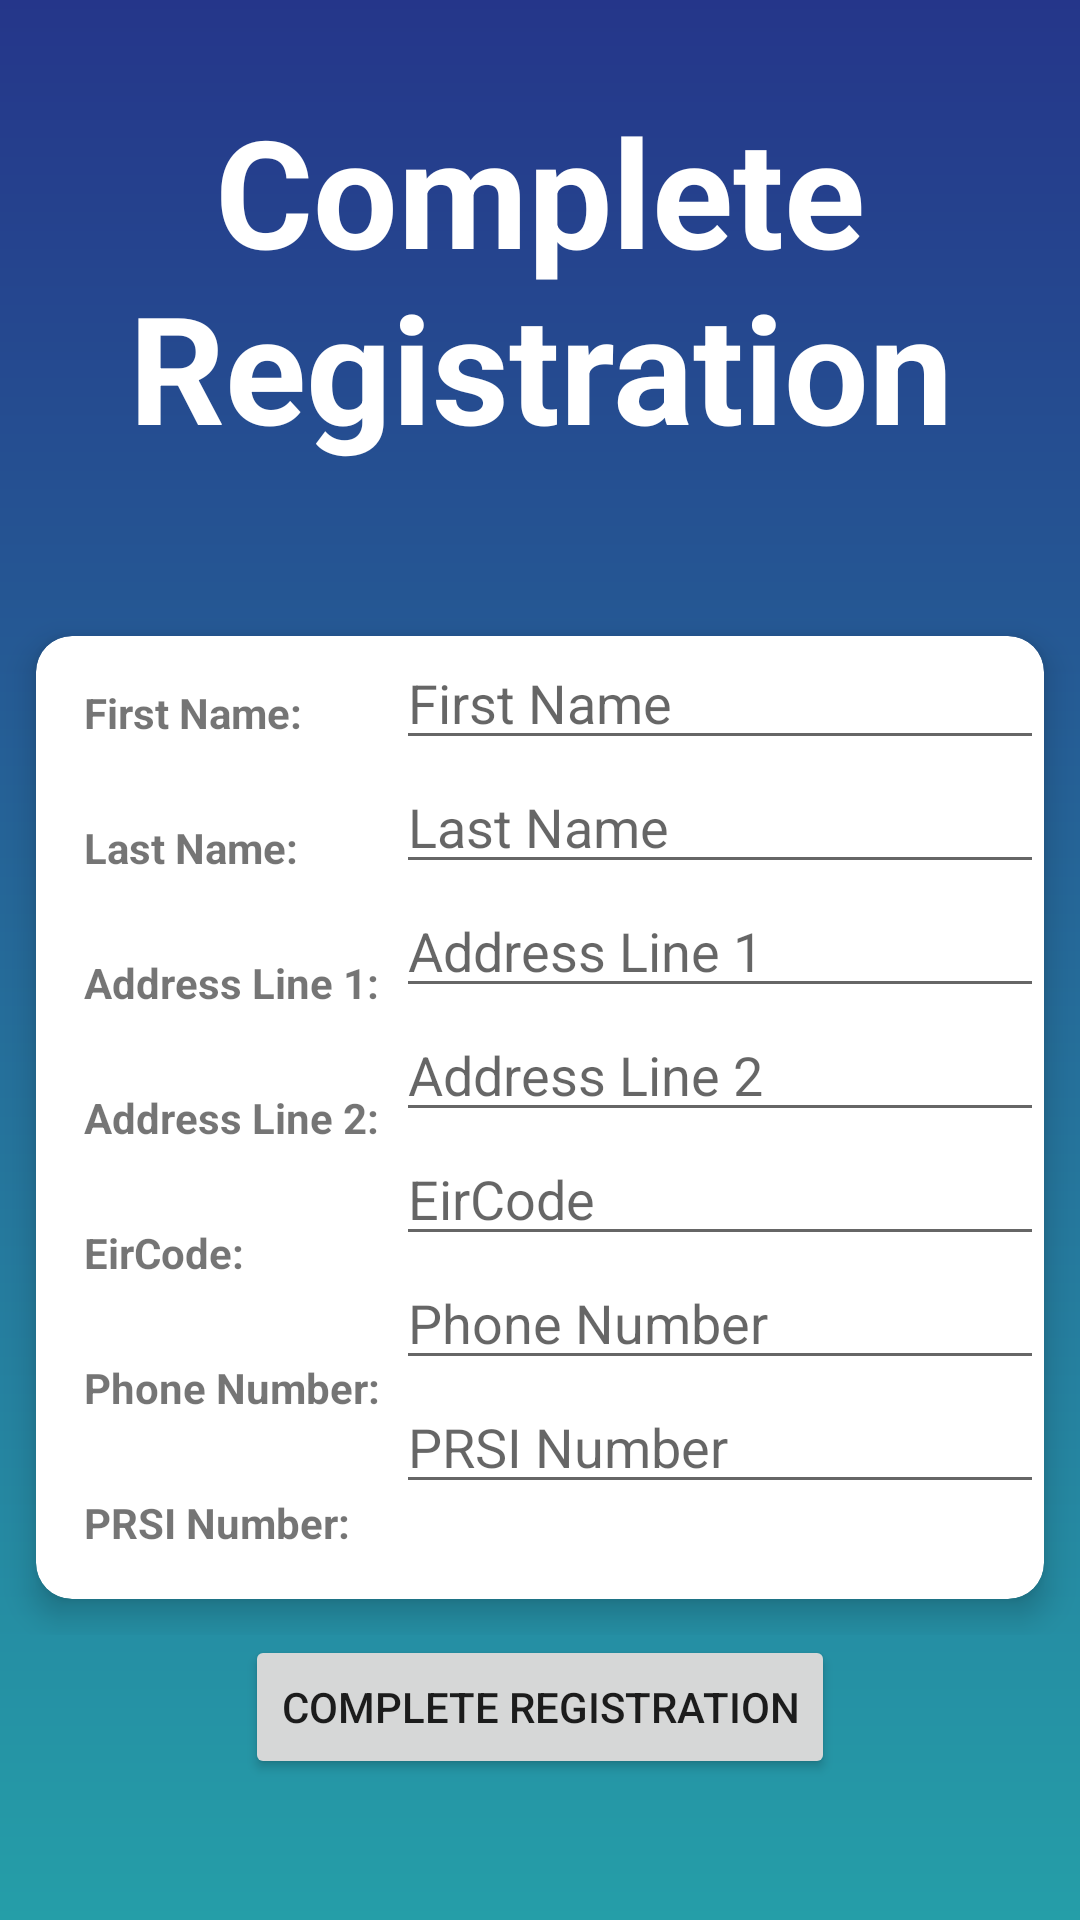

This screen was rendered from an Android layout file. Write that file and the resources it references.
<!-- AndroidManifest.xml: application theme AppTheme -->
<!-- res/layout/activity_complete_registration.xml -->
<?xml version="1.0" encoding="utf-8"?>
<RelativeLayout xmlns:android="http://schemas.android.com/apk/res/android"
    xmlns:app="http://schemas.android.com/apk/res-auto"
    xmlns:tools="http://schemas.android.com/tools"
    android:layout_width="match_parent"
    android:layout_height="match_parent"
    android:background="@drawable/newbg"
    tools:context=".CompleteRegistrationActivity">


    <TextView
        android:layout_width="match_parent"
        android:layout_height="wrap_content"
        android:text="Complete Registration"
        android:textStyle="bold"
        android:textColor="#ffffff"
        android:textAlignment="center"
        android:textSize="50dp"
        android:layout_marginTop="30dp"/>


<LinearLayout
    android:layout_width="match_parent"
    android:layout_height="wrap_content"
    android:id="@+id/ll1"
    android:orientation="vertical"
    android:layout_marginTop="200dp">

<androidx.cardview.widget.CardView
    android:layout_width="match_parent"
    android:layout_height="match_parent"
    app:cardElevation="6dp"
    app:cardCornerRadius="12dp"
    android:layout_margin="12dp">

    <LinearLayout
        android:layout_width="match_parent"
        android:layout_height="wrap_content"
        android:gravity="center"
        android:padding="16dp"
        android:orientation="vertical">
        <TextView
            android:layout_width="match_parent"
            android:layout_height="wrap_content"
            android:text="First Name: "
            android:textStyle="bold" />
        <TextView
            android:layout_width="match_parent"
            android:layout_height="wrap_content"
            android:text="Last Name: "
            android:textStyle="bold"
            android:layout_marginTop="26dp"/>
        <TextView
            android:layout_width="match_parent"
            android:layout_height="wrap_content"
            android:text="Address Line 1: "
            android:textStyle="bold"
            android:layout_marginTop="26dp"/>
        <TextView
            android:layout_width="match_parent"
            android:layout_height="wrap_content"
            android:text="Address Line 2: "
            android:textStyle="bold"
            android:layout_marginTop="26dp"/>
        <TextView
            android:layout_width="match_parent"
            android:layout_height="wrap_content"
            android:text="EirCode: "
            android:textStyle="bold"
            android:layout_marginTop="26dp"/>
        <TextView
            android:layout_width="match_parent"
            android:layout_height="wrap_content"
            android:text="Phone Number: "
            android:textStyle="bold"
            android:layout_marginTop="26dp"/>
        <TextView
            android:layout_width="match_parent"
            android:layout_height="wrap_content"
            android:text="PRSI Number: "
            android:textStyle="bold"
            android:layout_marginTop="26dp"/>

    </LinearLayout>

    <LinearLayout
        android:layout_width="match_parent"
        android:layout_height="wrap_content"
        android:orientation="vertical"
        android:id="@+id/ll2"
        android:layout_marginLeft="120dp">

        <EditText
            android:layout_width="match_parent"
            android:layout_height="wrap_content"
            android:hint="First Name"
            android:id="@+id/etFName"/>
        <EditText
            android:layout_width="match_parent"
            android:layout_height="wrap_content"
            android:hint="Last Name"
            android:id="@+id/etLName"/>
        <EditText
            android:layout_width="match_parent"
            android:layout_height="wrap_content"
            android:hint="Address Line 1"
            android:id="@+id/etAddress1"/>
        <EditText
            android:layout_width="match_parent"
            android:layout_height="wrap_content"
            android:hint="Address Line 2"
            android:id="@+id/etAddress2"/>
        <EditText
            android:layout_width="match_parent"
            android:layout_height="wrap_content"
            android:hint="EirCode"
            android:id="@+id/etEirCode"/>
        <EditText
            android:layout_width="match_parent"
            android:layout_height="wrap_content"
            android:hint="Phone Number"
            android:id="@+id/etPhoneNum"/>
        <EditText
            android:layout_width="match_parent"
            android:layout_height="wrap_content"
            android:hint="PRSI Number"
            android:id="@+id/etPRSI"/>
    </LinearLayout>
</androidx.cardview.widget.CardView>
</LinearLayout>
    <Button
        android:layout_width="wrap_content"
        android:layout_height="wrap_content"
        android:layout_centerInParent="true"
        android:text="Complete Registration"
        android:layout_below="@+id/ll1"
        android:id="@+id/btnComplete"/>
</RelativeLayout>
<!-- resources referenced by this layout -->
<resources>
  <!-- drawable newbg (drawable) -->
  <?xml version="1.0" encoding="utf-8"?>
  <shape xmlns:android="http://schemas.android.com/apk/res/android">
  
      <gradient
          android:startColor="#25368A"
          android:endColor="#259EA8"
          android:angle="270"/>
  </shape>
  <style name="AppTheme" parent="Theme.AppCompat.Light.DarkActionBar">
          
          <item name="colorPrimary">#25368A</item>
          <item name="colorPrimaryDark">#25368A</item>
          <item name="colorAccent">@color/colorAccent</item>
      </style>
  <color name="colorAccent">#03DAC5</color>
</resources>
